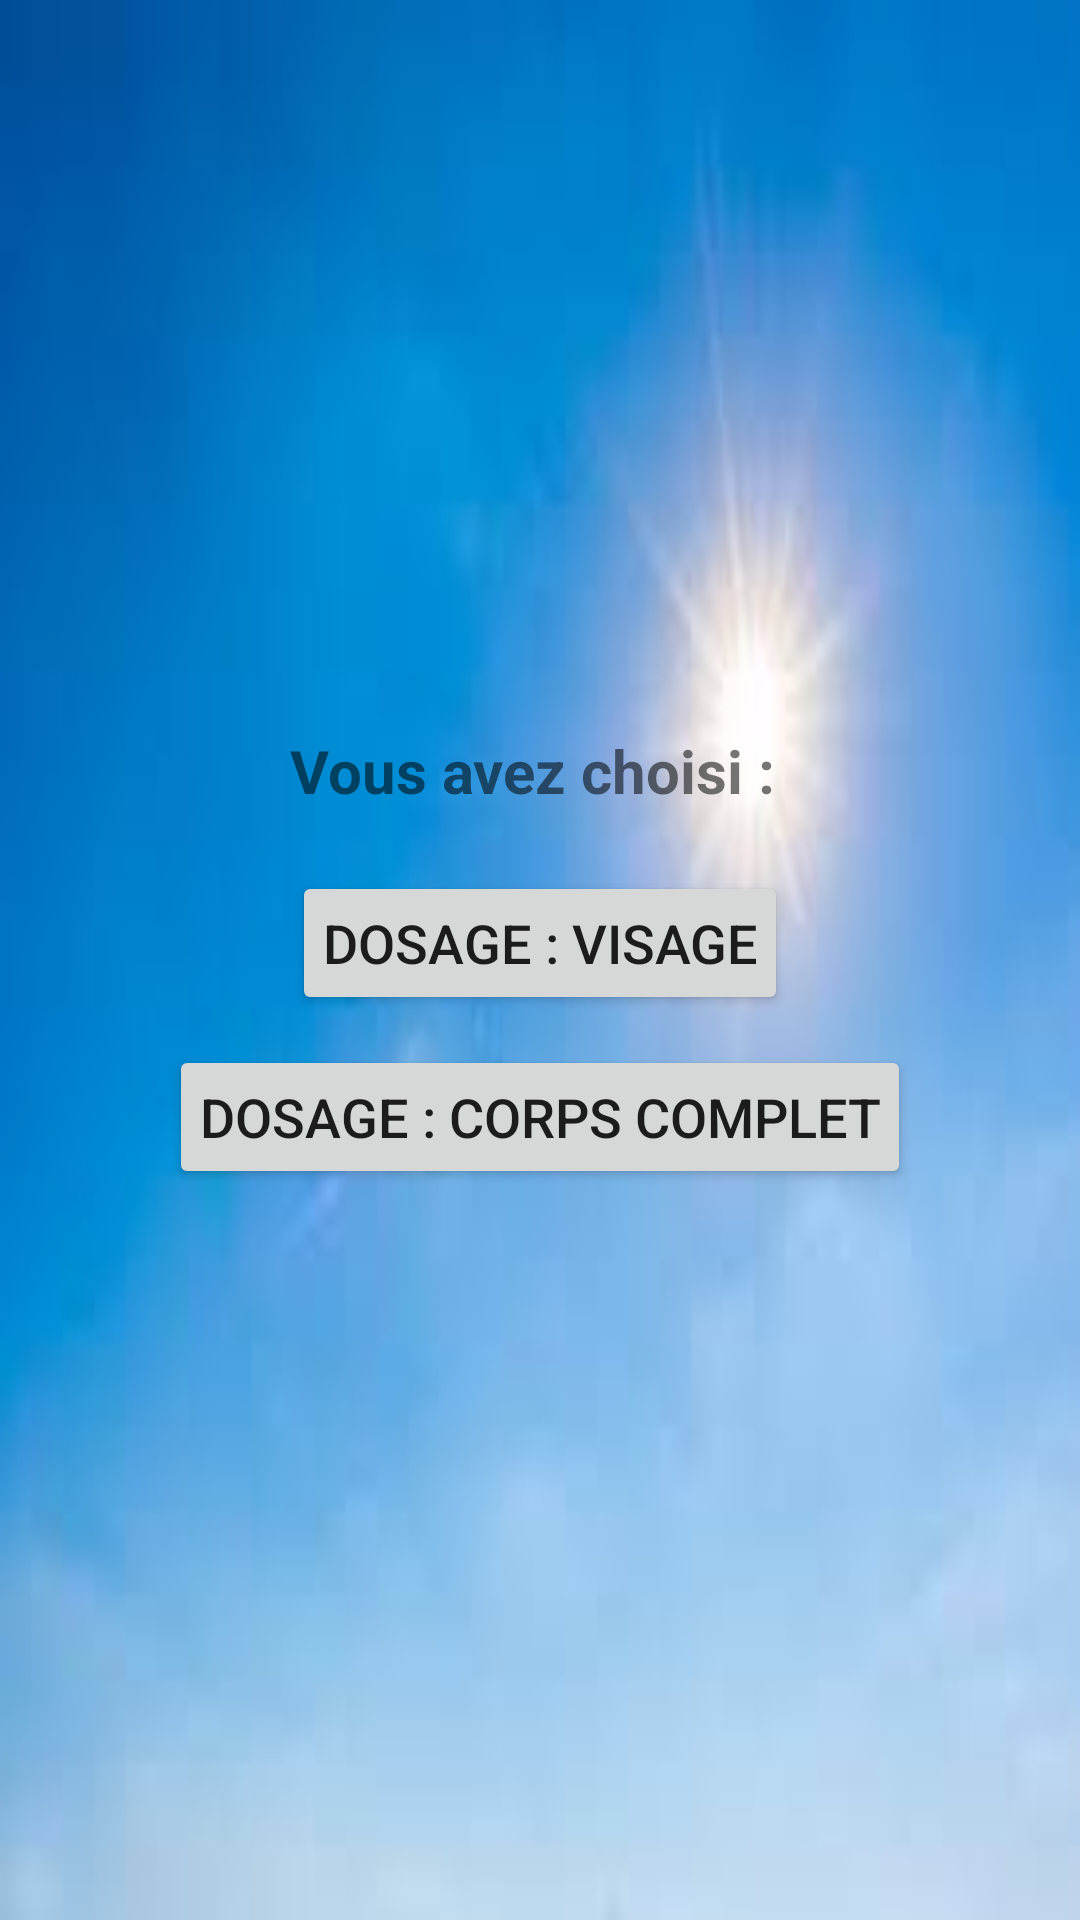

The Android layout XML behind this screen, and the referenced resources:
<!-- AndroidManifest.xml: application theme Theme.SolarApp -->
<!-- res/layout/activity_select_dosage.xml -->
<?xml version="1.0" encoding="utf-8"?>
<LinearLayout xmlns:android="http://schemas.android.com/apk/res/android"
    android:layout_width="match_parent"
    android:layout_height="match_parent"
    android:orientation="vertical"
    android:gravity="center"
    android:padding="20dp"
    android:background="@drawable/sun">

    <TextView
        android:id="@+id/selectedCreamText"
        android:layout_width="wrap_content"
        android:layout_height="wrap_content"
        android:text="Vous avez choisi : "
        android:textSize="20sp"
        android:textStyle="bold"
        android:layout_marginBottom="20dp"/>

    <Button
        android:id="@+id/faceButton"
        android:layout_width="wrap_content"
        android:layout_height="wrap_content"
        android:text="Dosage : Visage"
        android:textSize="18sp"
        android:padding="10dp"
        android:layout_marginBottom="10dp"/>

    <Button
        android:id="@+id/fullBodyButton"
        android:layout_width="wrap_content"
        android:layout_height="wrap_content"
        android:text="Dosage : Corps Complet"
        android:textSize="18sp"
        android:padding="10dp"/>
</LinearLayout>
<!-- resources referenced by this layout -->
<resources>
  <!-- drawable sun: jpg bitmap (drawable, 2579 bytes) -->
  <style name="Theme.SolarApp" parent="Theme.MaterialComponents.DayNight.DarkActionBar">
          
          <item name="colorPrimary">@color/purple_500</item>
          <item name="colorPrimaryVariant">@color/purple_700</item>
          <item name="colorOnPrimary">@color/white</item>
          
          <item name="colorSecondary">@color/teal_200</item>
          <item name="colorSecondaryVariant">@color/teal_700</item>
          <item name="colorOnSecondary">@color/black</item>
          
          <item name="android:statusBarColor">?attr/colorPrimaryVariant</item>
          
      </style>
  <!-- not gathered from this repository: default colours our renderer supplied (Android Studio template values) -->
  <color name="purple_500">#FF6200EE</color>
  <color name="purple_700">#FF3700B3</color>
  <color name="teal_200">#FF03DAC5</color>
  <color name="teal_700">#FF018786</color>
  <color name="black">#FF000000</color>
  <color name="white">#FFFFFFFF</color>
</resources>
